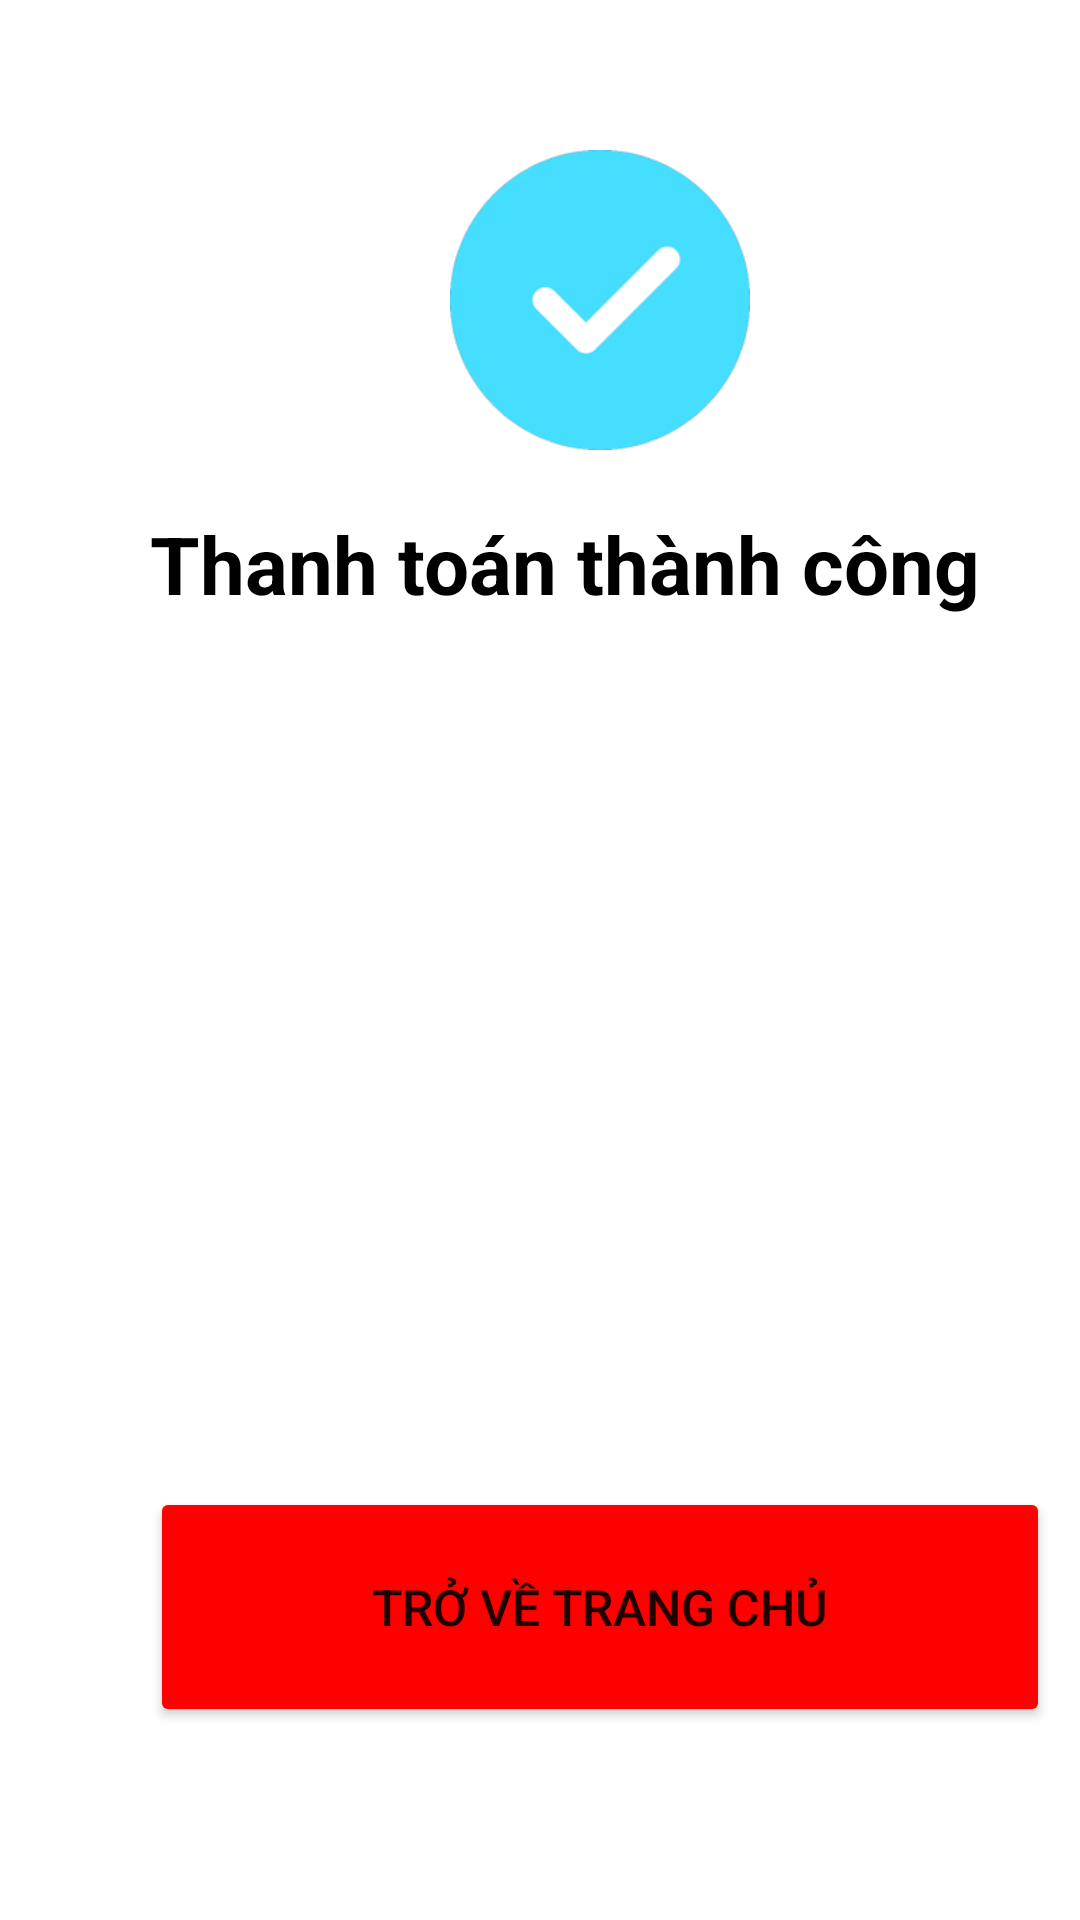

This screen was rendered from an Android layout file. Write that file and the resources it references.
<!-- AndroidManifest.xml: application theme Theme.DA -->
<!-- res/layout/activity_da_tt.xml -->
<?xml version="1.0" encoding="utf-8"?>
<RelativeLayout xmlns:android="http://schemas.android.com/apk/res/android"
    xmlns:app="http://schemas.android.com/apk/res-auto"
    xmlns:tools="http://schemas.android.com/tools"
    android:layout_width="match_parent"
    android:layout_height="match_parent"
    tools:context=".DaTT">
    <ScrollView
        android:layout_width="match_parent"
        android:layout_height="match_parent"
        android:foregroundGravity="center">
        <RelativeLayout
            android:layout_width="match_parent"
            android:layout_height="match_parent">
            <ImageView
                android:id="@+id/icon_tich"
                android:layout_width="100dp"
                android:layout_height="100dp"
                android:src="@drawable/icon_tich"
                android:layout_marginLeft="150dp"
                android:layout_marginTop="50dp"
                />
            <TextView
                android:id="@+id/txt_tttc"
                android:layout_width="wrap_content"
                android:layout_height="wrap_content"
                android:layout_below="@+id/icon_tich"
                android:text="Thanh toán thành công "
                android:textSize="80px"
                android:layout_marginLeft="50dp"
                android:layout_marginTop="20dp"
                android:textStyle="bold"
                android:textColor="@color/black"
                />
            <Button
                android:id="@+id/btn_vetrangtru"
                android:layout_below="@+id/txt_tttc"
                android:layout_width="300dp"
                android:layout_height="80dp"
                android:text="Trở về trang chủ"
                android:textSize="50px"
                android:gravity="center"
                android:layout_marginLeft="50dp"
                android:layout_marginTop="290dp"
                android:backgroundTint="@color/red"
                />
        </RelativeLayout>

    </ScrollView>
</RelativeLayout>
<!-- resources referenced by this layout -->
<resources>
  <color name="black">#FF000000</color>
  <color name="red">#FF0000</color>
  <!-- drawable icon_tich: png bitmap (drawable, 5923 bytes) -->
  <style name="Theme.DA" parent="Theme.MaterialComponents.DayNight.NoActionBar">
          
          <item name="colorPrimary">@color/purple_500</item>
          <item name="colorPrimaryVariant">@color/purple_700</item>
          <item name="colorOnPrimary">@color/white</item>
          
          <item name="colorSecondary">@color/teal_200</item>
          <item name="colorSecondaryVariant">@color/teal_700</item>
          <item name="colorOnSecondary">@color/black</item>
          
          <item name="android:statusBarColor">?attr/colorPrimaryVariant</item>
          
      </style>
  <color name="purple_500">#FF6200EE</color>
  <color name="purple_700">#FF3700B3</color>
  <color name="white">#FFFFFFFF</color>
  <color name="teal_200">#FF03DAC5</color>
  <color name="teal_700">#FF018786</color>
</resources>
